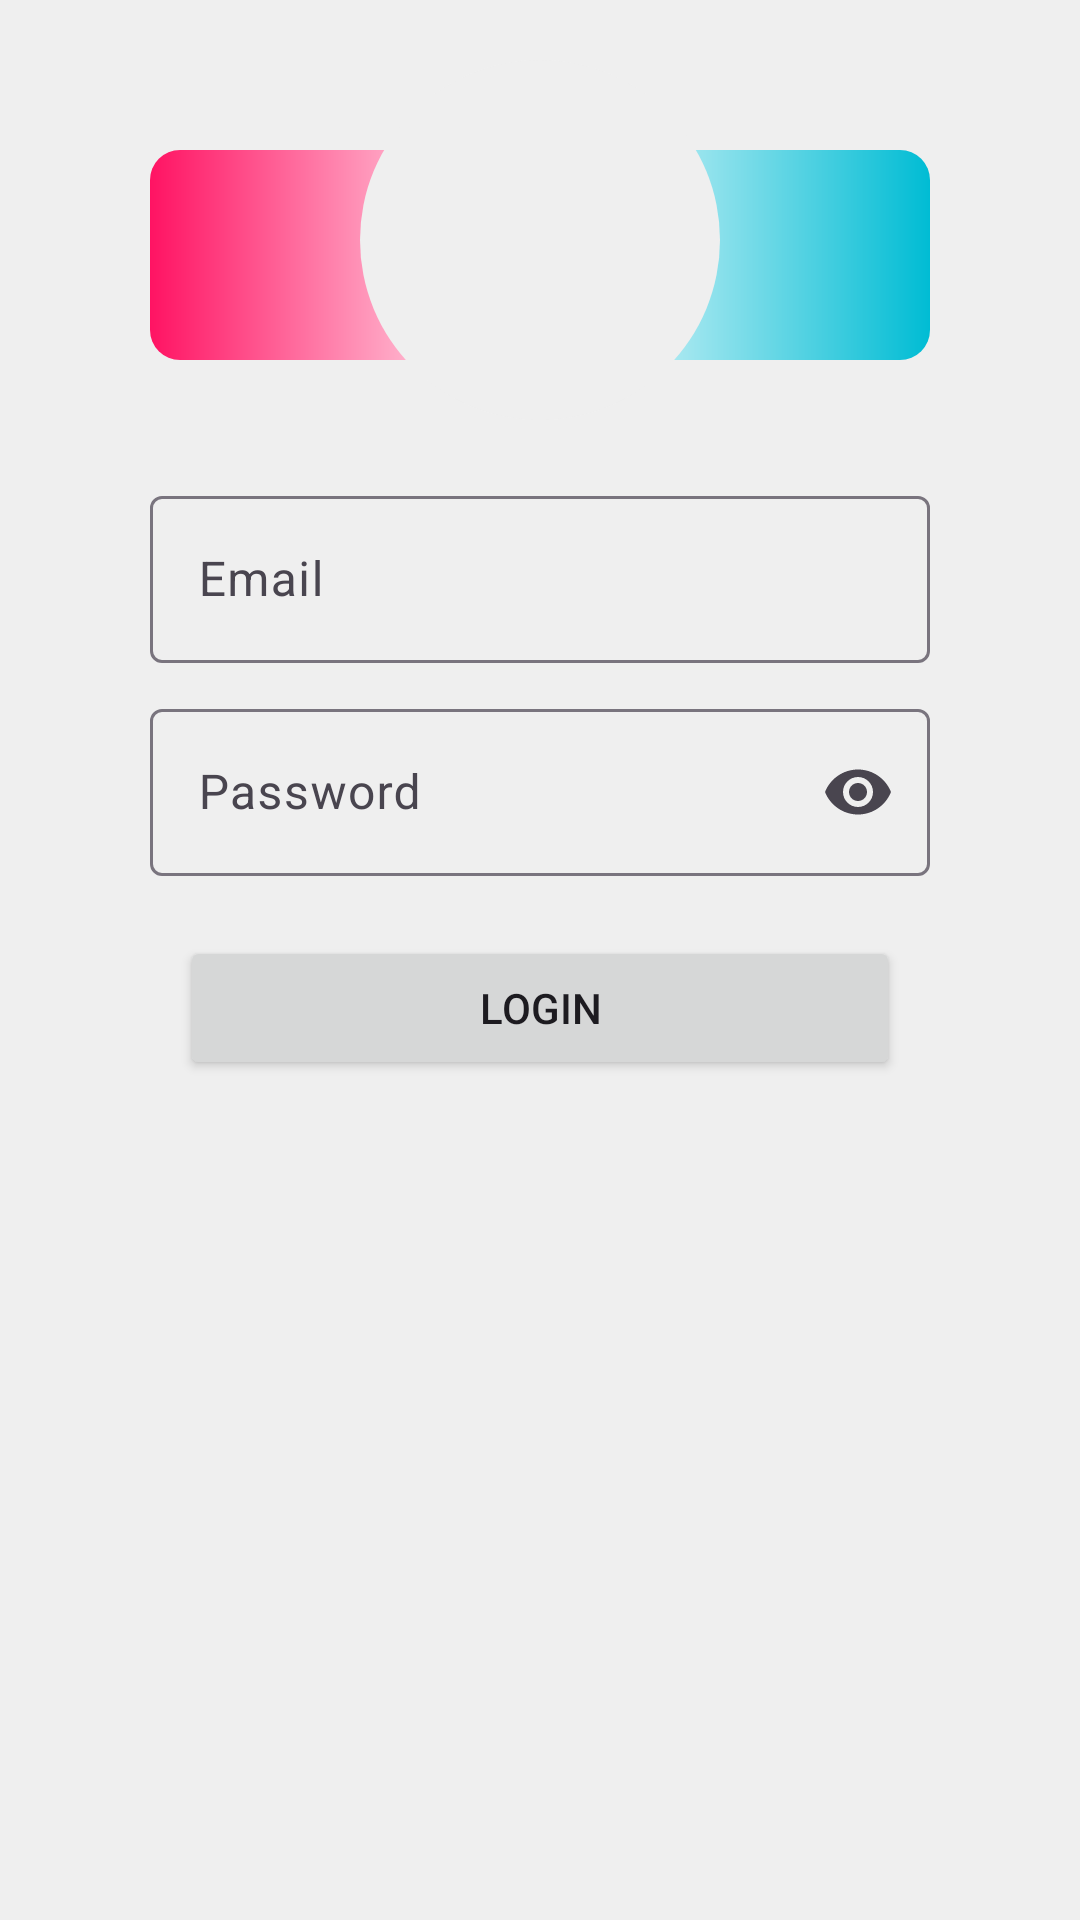

The Android layout XML behind this screen, and the referenced resources:
<!-- AndroidManifest.xml: application theme Theme.LoginScreenPolarBear -->
<!-- res/layout/login_screen_01.xml -->
<?xml version="1.0" encoding="utf-8"?>
<androidx.constraintlayout.widget.ConstraintLayout xmlns:android="http://schemas.android.com/apk/res/android"
    xmlns:app="http://schemas.android.com/apk/res-auto"
    xmlns:tools="http://schemas.android.com/tools"
    android:layout_width="match_parent"
    android:layout_height="match_parent"
    android:background="#EFEFEF"
    android:orientation="vertical"
    tools:context="com.hq.loginscreenpolarbear.LoginScreen01">

    <androidx.constraintlayout.widget.ConstraintLayout
        android:id="@+id/constraintLayout"
        android:layout_width="match_parent"
        android:layout_height="70dp"
        android:layout_gravity="center"
        android:layout_marginStart="50dp"
        android:layout_marginTop="50dp"
        android:layout_marginEnd="50dp"
        android:background="@drawable/gradient"
        android:orientation="vertical"
        app:layout_constraintEnd_toEndOf="parent"
        app:layout_constraintHorizontal_bias="0.0"
        app:layout_constraintStart_toStartOf="parent"
        app:layout_constraintTop_toTopOf="parent">

    </androidx.constraintlayout.widget.ConstraintLayout>

    <androidx.constraintlayout.widget.ConstraintLayout
        android:layout_width="120dp"
        android:layout_height="120dp"
        android:layout_gravity="center"
        android:layout_marginTop="20dp"
        android:background="@drawable/circle"
        android:orientation="vertical"
        app:layout_constraintEnd_toEndOf="parent"
        app:layout_constraintStart_toStartOf="parent"
        app:layout_constraintTop_toTopOf="parent">

        <ImageView
            android:id="@+id/imageView"
            android:layout_width="120dp"
            android:layout_height="120dp"
            android:layout_gravity="center"
            app:layout_constraintBottom_toBottomOf="parent"
            app:layout_constraintEnd_toEndOf="parent"
            app:layout_constraintStart_toStartOf="parent"
            app:layout_constraintTop_toTopOf="parent" />

    </androidx.constraintlayout.widget.ConstraintLayout>

    <com.google.android.material.textfield.TextInputLayout
        android:id="@+id/textInputLayout"
        android:layout_width="match_parent"
        android:layout_height="wrap_content"
        android:layout_marginStart="50dp"
        android:layout_marginTop="40dp"
        android:layout_marginEnd="50dp"
        app:startIconDrawable="@drawable/email_field"
        app:layout_constraintEnd_toEndOf="parent"
        app:layout_constraintStart_toStartOf="parent"
        app:layout_constraintTop_toBottomOf="@+id/constraintLayout">

        <com.google.android.material.textfield.TextInputEditText
            android:id="@+id/email"
            android:layout_width="match_parent"
            android:layout_height="wrap_content"
            android:hint="Email"
            android:inputType="textEmailAddress"
            tools:layout_editor_absoluteX="13dp"
            tools:layout_editor_absoluteY="400dp" />

    </com.google.android.material.textfield.TextInputLayout>

    <com.google.android.material.textfield.TextInputLayout
        android:id="@+id/textInputLayout2"
        android:layout_width="match_parent"
        android:layout_height="wrap_content"
        android:layout_marginStart="50dp"
        android:layout_marginTop="10dp"
        android:layout_marginEnd="50dp"
        app:endIconMode="password_toggle"
        app:layout_constraintEnd_toEndOf="parent"
        app:layout_constraintStart_toStartOf="parent"
        app:layout_constraintTop_toBottomOf="@+id/textInputLayout">

        <com.google.android.material.textfield.TextInputEditText
            android:id="@+id/password"
            android:layout_width="match_parent"
            android:layout_height="wrap_content"
            android:hint="Password"
            android:inputType="textPassword"
            tools:layout_editor_absoluteX="63dp"
            tools:layout_editor_absoluteY="580dp" />

    </com.google.android.material.textfield.TextInputLayout>

    <Button
        android:id="@+id/loginButton"
        android:layout_width="match_parent"
        android:layout_height="wrap_content"
        android:layout_marginStart="60dp"
        android:layout_marginTop="20dp"
        android:layout_marginEnd="60dp"
        android:text="Login"
        app:layout_constraintEnd_toEndOf="parent"
        app:layout_constraintStart_toStartOf="parent"
        app:layout_constraintTop_toBottomOf="@+id/textInputLayout2" />

</androidx.constraintlayout.widget.ConstraintLayout>
<!-- resources referenced by this layout -->
<resources>
  <!-- drawable circle (drawable) -->
  <shape xmlns:android="http://schemas.android.com/apk/res/android"
      android:shape="rectangle">
      <corners
          android:bottomLeftRadius="100dp"
          android:bottomRightRadius="100dp"
          android:topLeftRadius="100dp"
          android:topRightRadius="100dp" />
      <solid android:color="#EFEFEF" />
  </shape>
  <!-- drawable gradient (drawable) -->
  <?xml version="1.0" encoding="utf-8"?>
  <shape xmlns:android="http://schemas.android.com/apk/res/android">
      <gradient
          android:centerColor="#FFFFFF"
          android:endColor="#00BCD4"
          android:startColor="#FF1363" />
      <corners android:radius="10dp" />
  </shape>
  <style name="Theme.LoginScreenPolarBear" parent="Base.Theme.LoginScreenPolarBear" />
  <style name="Base.Theme.LoginScreenPolarBear" parent="Theme.Material3.DayNight">
          
          
      </style>
</resources>
